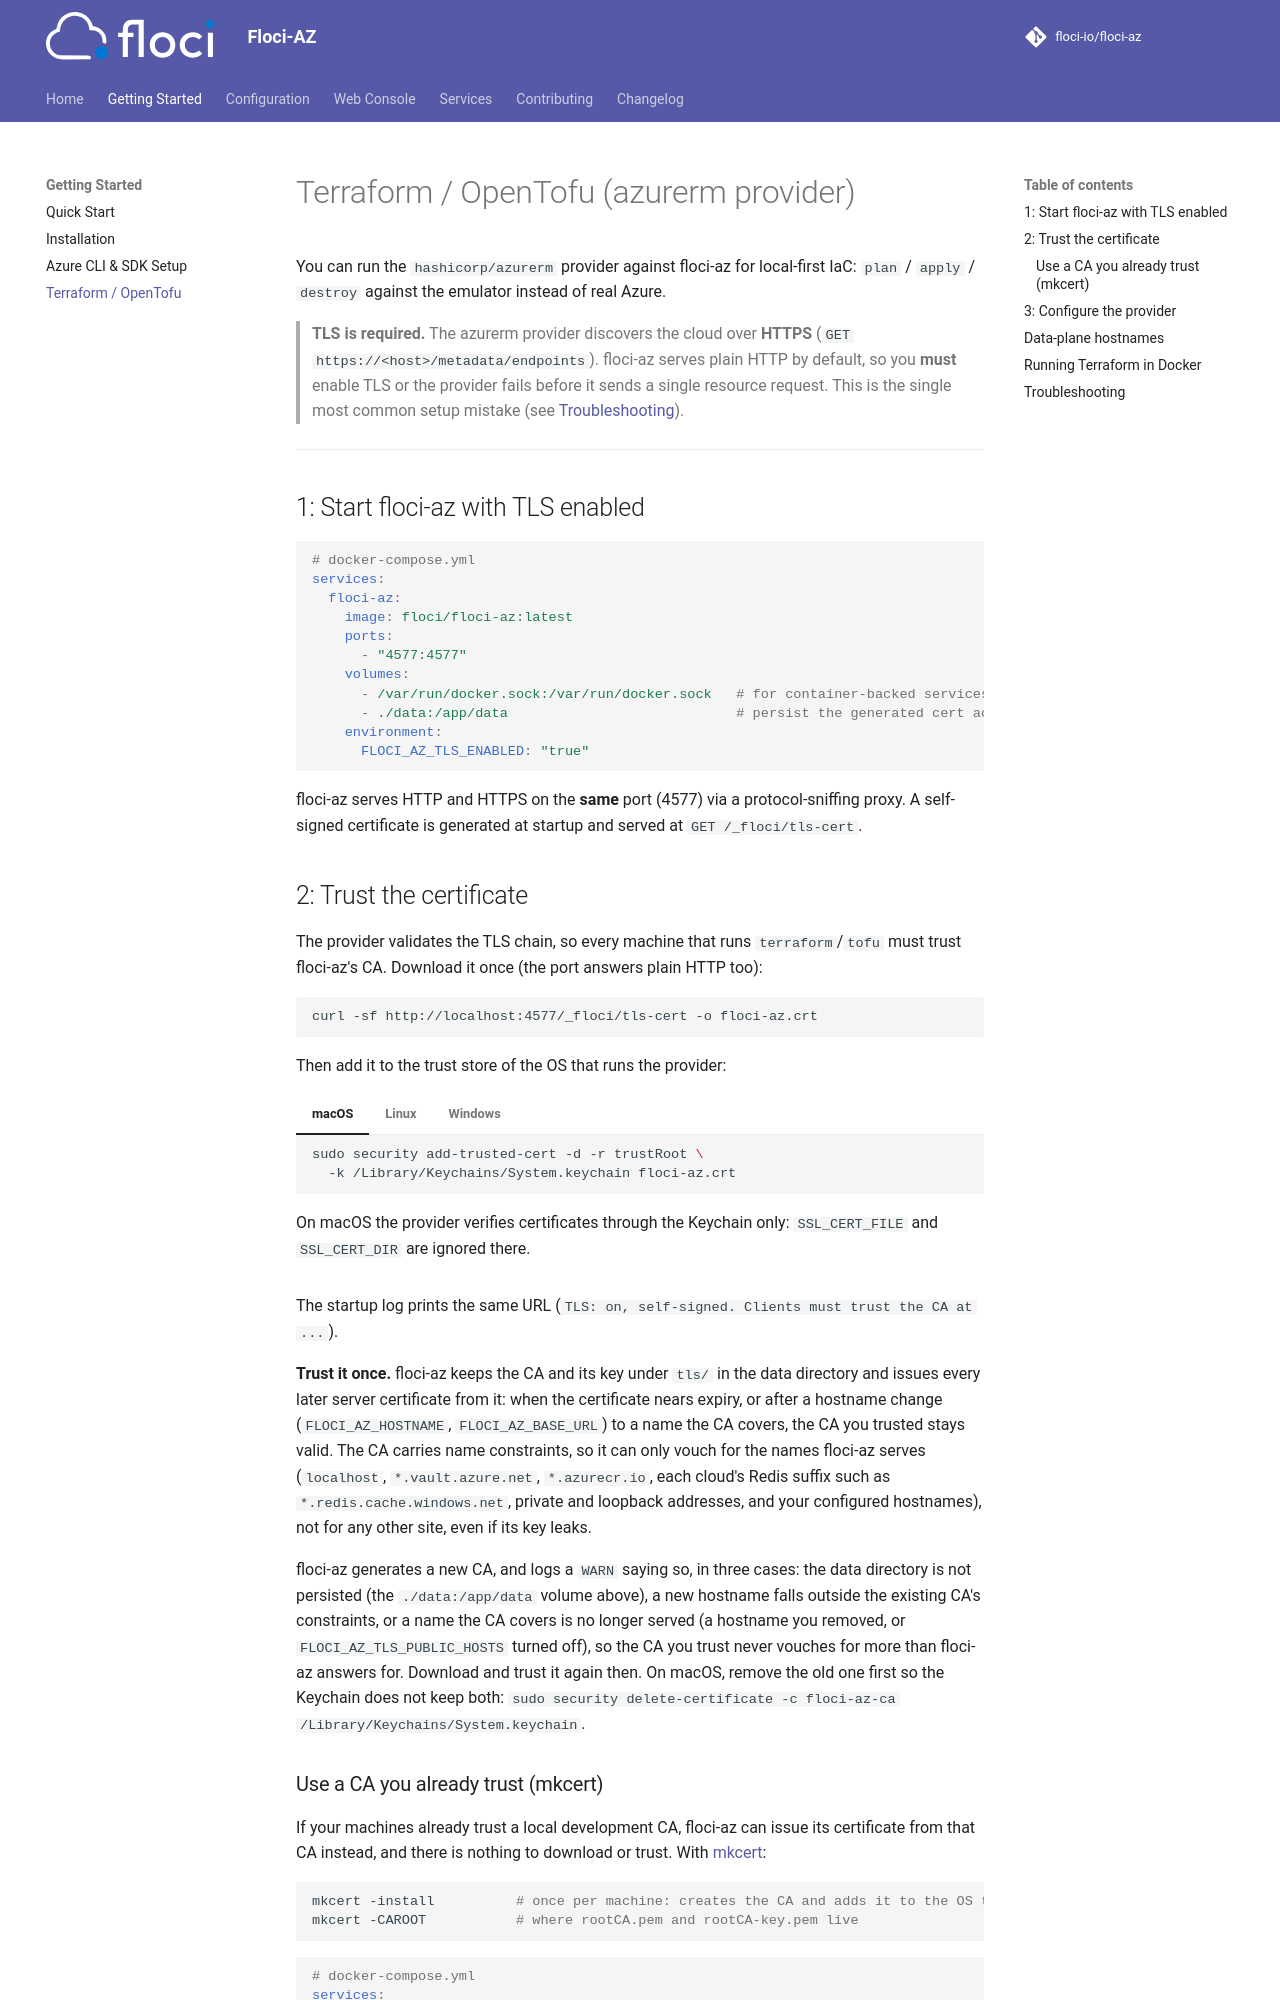

repository: floci-io/floci-az · page: terraform/index.html · generator: mkdocs

# Terraform / OpenTofu (azurerm provider)

You can run the `hashicorp/azurerm` provider against floci-az for local-first IaC:
`plan` / `apply` / `destroy` against the emulator instead of real Azure.

> **TLS is required.** The azurerm provider discovers the cloud over **HTTPS**
> (`GET https://<host>/metadata/endpoints`). floci-az serves plain HTTP by default, so you
> **must** enable TLS or the provider fails before it sends a single resource request. This is
> the single most common setup mistake (see [Troubleshooting](#troubleshooting)).

---

## 1: Start floci-az with TLS enabled

```yaml
# docker-compose.yml
services:
  floci-az:
    image: floci/floci-az:latest
    ports:
      - "4577:4577"
    volumes:
      - /var/run/docker.sock:/var/run/docker.sock   # for container-backed services (SQL, Postgres, …)
      - ./data:/app/data                            # persist the generated cert across restarts
    environment:
      FLOCI_AZ_TLS_ENABLED: "true"
```

floci-az serves HTTP and HTTPS on the **same** port (4577) via a protocol-sniffing proxy.
A self-signed certificate is generated at startup and served at `GET /_floci/tls-cert`.

## 2: Trust the certificate

The provider validates the TLS chain, so every machine that runs `terraform`/`tofu` must trust
floci-az's CA. Download it once (the port answers plain HTTP too):

```bash
curl -sf http://localhost:4577/_floci/tls-cert -o floci-az.crt
```

Then add it to the trust store of the OS that runs the provider:

=== "macOS"

    ```bash
    sudo security add-trusted-cert -d -r trustRoot \
      -k /Library/Keychains/System.keychain floci-az.crt
    ```

    On macOS the provider verifies certificates through the Keychain only: `SSL_CERT_FILE` and
    `SSL_CERT_DIR` are ignored there.

=== "Linux"

    ```bash
    # Debian / Ubuntu (other distributions: /etc/pki/ca-trust/source/anchors + update-ca-trust)
    sudo cp floci-az.crt /usr/local/share/ca-certificates/ && sudo update-ca-certificates
    ```

=== "Windows"

    ```powershell
    # From an elevated prompt
    certutil -addstore -f ROOT floci-az.crt
    ```

The startup log prints the same URL (`TLS: on, self-signed. Clients must trust the CA at ...`).

**Trust it once.** floci-az keeps the CA and its key under `tls/` in the data directory and
issues every later server certificate from it: when the certificate nears expiry, or after a
hostname change (`FLOCI_AZ_HOSTNAME`, `FLOCI_AZ_BASE_URL`) to a name the CA covers, the CA you
trusted stays valid. The CA
carries name constraints, so it can only vouch for the names floci-az serves (`localhost`,
`*.vault.azure.net`, `*.azurecr.io`, each cloud's Redis suffix such as `*.redis.cache.windows.net`,
private and loopback addresses,
and your configured hostnames), not for any other site, even if its key leaks.

floci-az generates a new CA, and logs a `WARN` saying so, in three cases: the data directory is not
persisted (the `./data:/app/data` volume above), a new hostname falls outside the existing CA's
constraints, or a name the CA covers is no longer served (a hostname you removed, or
`FLOCI_AZ_TLS_PUBLIC_HOSTS` turned off), so the CA you trust never vouches for more than floci-az
answers for. Download and trust it again then. On macOS, remove the old one first so the
Keychain does not keep both:
`sudo security delete-certificate -c floci-az-ca /Library/Keychains/System.keychain`.
